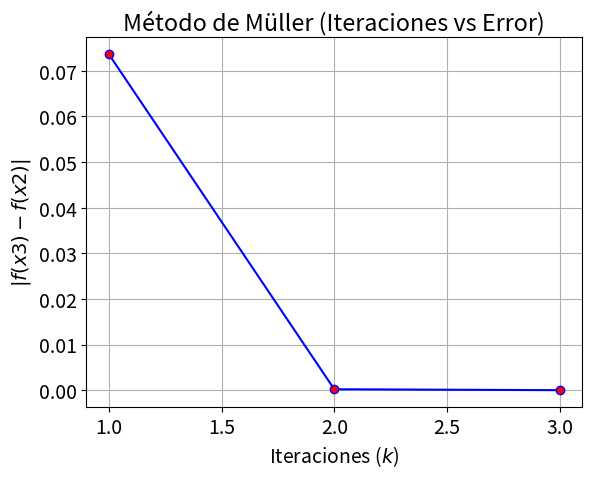

Write the Python code that produced this figure.
#Se importan las bibliotecas necesarias para los cálculos
#Python v 3.6
import numpy as np
import sympy as sp
import matplotlib.pyplot as plt

def muller(f, x0, x1, x2, tol, iterMax):
    """
    Esta función aproxima la solución de la ecuación f(x) = 0
    Sintaxis: y = muller(f, x0, x1, x2, tol, iterMax)
    Parámetros de entrada:
        f = string que representa la función f
        x0, x1, x2 = numeros enteros, valores iniciales establecidos para 
        obtener la ecuación cuadrática según Müller
        tol = número entero que representa la tolerancia para la condición de parada
        iterMax = numero entero, es la cantidad de iteraciones permitida

    Parametrós de Salida:
        x3 = aproximación para la solución de la ecuación f(x) = 0
        k = entero, cantidad de iteraciones realizadas
        error = grado de error en el cálculo de la solución para k iteraciones    
    """
    f1 = sp.sympify(f) #conversión del string f a simbólico
    er = []            #arreglo para almacenar el error por cada iteración
    error = tol + 1    #grado de error para comparar con tolerancia
    k = 0
    x3 = 0
    while k <= iterMax:
        """
        Según el método de Müller a partir de los valores iniciales
        se obtiene un sistema de ecuaciones en donde se resuelve para los
        coeficientes a, b y c, siendo que:
        a =  (x1 - x2)[f(x0) - f(x2)] - (x0 - x2)[f(x1) - f(x2)]
             ___________________________________________________
                        (x0 - x1)(x0 - x2)(x1 - x2)

        b =  (x0 - x2)^2 [f(x1) - f(x2)] - (x1 - x2)^2 [f(x0) - f(x2)]
             _________________________________________________________
                        (x0 - x1)(x0 - x2)(x1 - x2)

        c = f(x2)
        """
        k += 1
        #Variables de las diferencias entre los valores iniciales
        n0 = x0 - x1
        n1 = x0 - x2
        n2 = x1 - x2
        #Denominador para las soluciones de a y b
        deno = n0*n1*n2
        #Valores de restas en los numeradores de las soluciones para a y b
        h12 = sp.N(f1.subs('x', x1)) - sp.N(f1.subs('x', x2))
        h02 = sp.N(f1.subs('x', x0)) - sp.N(f1.subs('x', x2))
        #Coeficientes de la ecuación p(x) = a(x - x2)^2 + b(x - x2) + c 
        a  = (n2*h02 - n1*h12)/deno
        b = (n1**2*h12 - n2**2*h02)/deno
        c = sp.N(f1.subs('x', x2))   
        """
        Cálculo del discriminante  para la iteración actual 
                     r = x2 - 2c/[b + sgn(b)sqrt(b^2 -4ac)]                       
        """       
        d = (complex(b**2-4*a*c))**0.5  
        #validación del signo en el discriminante y su proximidad al valor x2
        if abs(b-d) < abs(b+d):
            aprox = 2*c/(b+d)
        else:
            aprox = 2*c/(b-d)
        x3 = x2 - aprox
        error = abs(sp.N(f1.subs('x', x3)) - sp.N(f1.subs('x', x2)))
        er.append(sp.N(error))
        if error < tol:
            break
        x0 = x1
        x1 = x2
        x2 = x3
    #Llamadas a métodos para el gráfico de iteraciones vs error     
    plt.rcParams.update({'font.size': 14})
    ejex=np.arange(1,k+1,1)
    fig, graf=plt.subplots()
    graf.plot(ejex,er,'b',marker='o',markerfacecolor='red',markersize=6)
    graf.set_xlabel('Iteraciones ($k$)')
    graf.set_ylabel('$|f(x3)-f(x2)|$')
    graf.set_title('Método de Müller (Iteraciones vs Error)')
    graf.grid(True)
    plt.show()

    return [x3, k, error]

#Definición de parámetros de salida. Ejemplo presentación 1, pág 107
f = 'sin(x) - x/2'
x0 = 2
x1 = 2.2
x2 = 1.8
tol = 10**-5
iterMax = 1000
y = muller(f, x0, x1, x2, tol, iterMax)
print(y)    
